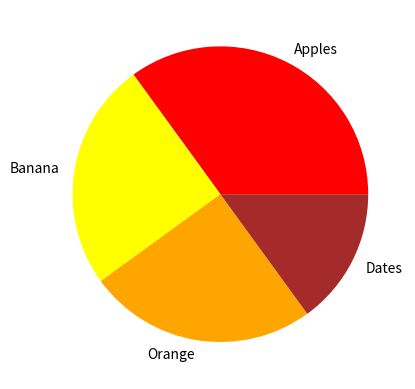

Write the Python code that produced this figure.
import matplotlib.pyplot as plt
import numpy as np

y = np.array([35,25,25,15])

mylabels = ["Apples","Banana","Orange","Dates"]

mycolors = ["red","yellow","orange","brown"]

plt.pie(y,labels=mylabels,colors=mycolors)

plt.show()